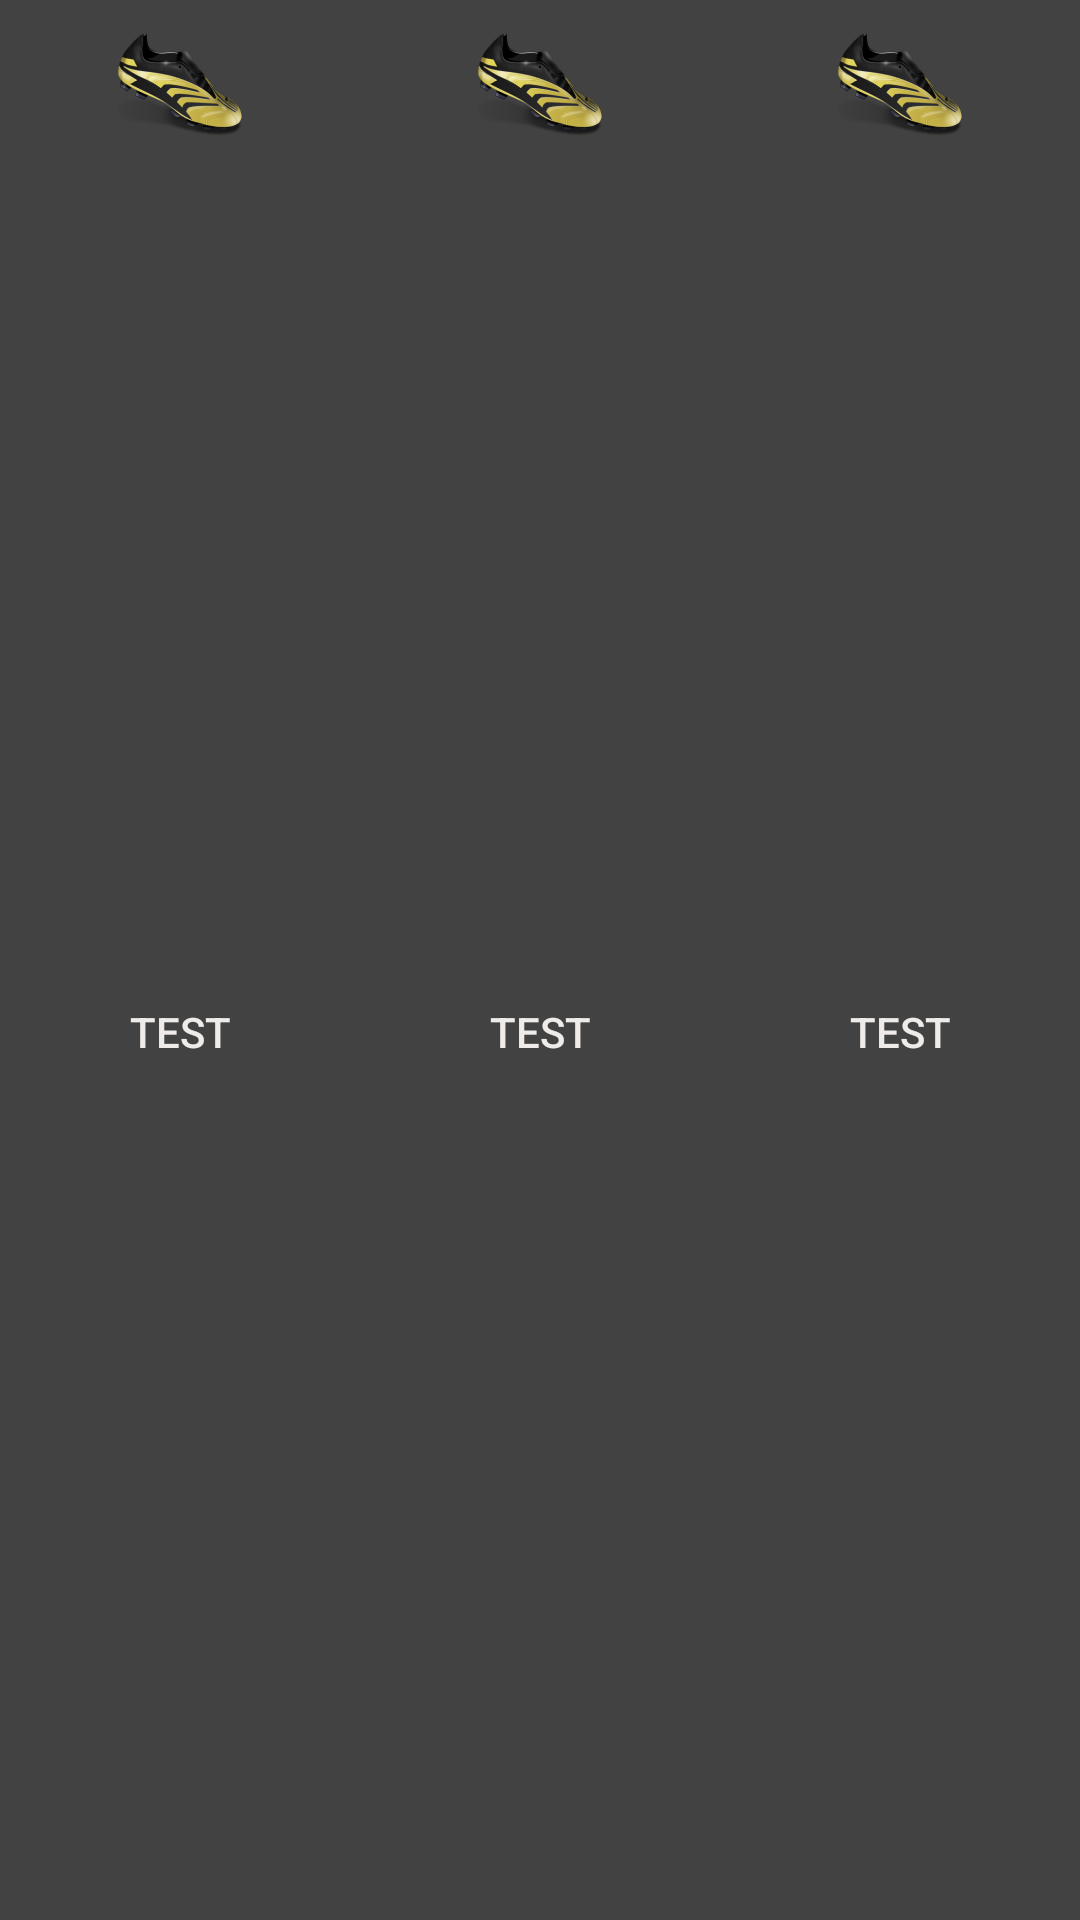

Write the Android layout XML for this screen, with the resource values it uses.
<!-- AndroidManifest.xml: application theme AppTheme -->
<!-- res/layout/tabs.xml -->
<?xml version="1.0" encoding="utf-8"?>
<LinearLayout xmlns:android="http://schemas.android.com/apk/res/android"
    android:layout_width="fill_parent"
    android:orientation="horizontal"
    android:layout_height="wrap_content"
    android:background="@color/colorPrimaryDark"
    android:id="@+id/tabs"
    android:weightSum="3">

    <Button
        android:layout_width="match_parent"
        android:layout_height="match_parent"
        android:id="@+id/btnJornades"
        android:layout_gravity="start|center_vertical"
        android:drawableTop="@mipmap/ic_livesoccer"
        android:focusableInTouchMode="false"
        android:focusable="false"
        android:clickable="true"
        android:textSize="14sp"
        style="?android:attr/borderlessButtonStyle"
        android:textColor="@color/text"
        android:background="@color/colorPrimary"
        android:enabled="true"
        android:text="test"
        android:padding="5dp"
        android:layout_weight="1" />

    <Button
        android:layout_width="match_parent"
        android:layout_height="match_parent"
        android:id="@+id/btnTeams"
        android:layout_gravity="start|center_vertical"
        android:drawableTop="@mipmap/ic_livesoccer"
        android:focusableInTouchMode="false"
        android:focusable="false"
        android:clickable="true"
        android:textSize="14sp"
        style="?android:attr/borderlessButtonStyle"
        android:textColor="@color/text"
        android:background="@color/colorPrimary"
        android:enabled="true"
        android:text="test"
        android:padding="5dp"
        android:layout_weight="1" />



    <Button
        android:layout_width="match_parent"
        android:layout_height="match_parent"
        android:id="@+id/btnStats"
        android:layout_gravity="start|center_vertical"
        android:drawableTop="@mipmap/ic_livesoccer"
        android:focusableInTouchMode="false"
        android:focusable="false"
        android:clickable="true"
        android:textSize="14sp"
        style="?android:attr/borderlessButtonStyle"
        android:textColor="@color/text"
        android:background="@color/colorPrimary"
        android:enabled="true"
        android:text="test"
        android:padding="5dp"
        android:layout_weight="1" />

</LinearLayout>
<!-- resources referenced by this layout -->
<resources>
  <color name="colorPrimary">#424242</color>
  <color name="colorPrimaryDark">#2a2a2a</color>
  <color name="text">#efebe9</color>
  <!-- mipmap ic_livesoccer: png bitmap (mipmap-hdpi, 5450 bytes) -->
  <style name="AppTheme" parent="Theme.AppCompat.Light.NoActionBar">
          
          <item name="colorPrimary">@color/colorPrimary</item>
          <item name="colorPrimaryDark">@color/colorPrimaryDark</item>
          <item name="colorAccent">@color/colorAccent</item>
          <item name="android:logo">@drawable/space_actionbar</item>
      </style>
  <color name="colorAccent">#c4b147</color>
  <!-- drawable space_actionbar (drawable) -->
  <?xml version="1.0" encoding="utf-8"?>
  <layer-list
      xmlns:android="http://schemas.android.com/apk/res/android">
      <item
          android:drawable="@mipmap/ic_livesoccer"
          android:right="20dp"/>
  </layer-list>
</resources>
